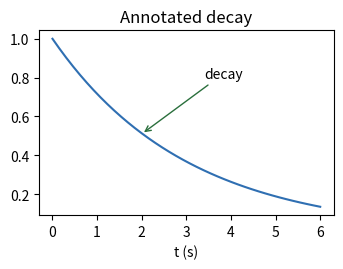

Write the Python code that produced this figure.
"""曲线 + annotate 箭头——pyplot 状态机，无 savefig。

同一张视觉结果，只换代码组织方式。同族之间**绘图正文逐字相同**，
Tavotto 的兼容表现不该因为写法而剧烈波动。
"""
import matplotlib.pyplot as plt
import numpy as np

fig = plt.figure(figsize=(3.8, 2.4))
ax = fig.gca()
T = np.linspace(0.0, 6.0, 40)
ax.plot(T, np.exp(-T / 3.0), color="#2F6FB2")
ax.annotate("decay", xy=(2.0, 0.51), xytext=(3.4, 0.80),
            arrowprops=dict(arrowstyle="->", color="#2A6F3C"))
ax.set_title("Annotated decay")
ax.set_xlabel("t (s)")
plt.show()
